Image classification data set "semi-conductor-image-classification-first" (Natsukashii/Datasets on GitHub). Class labels (2): bad 1, good semiconductor.

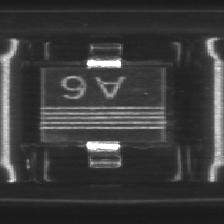
Label: good semiconductor

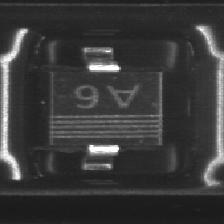
Label: good semiconductor

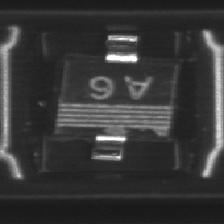
Label: bad 1

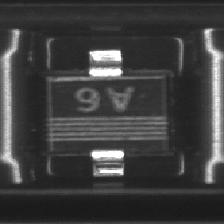
Label: bad 1

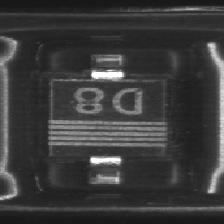
Label: bad 1

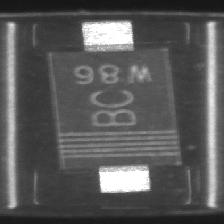
Label: good semiconductor
